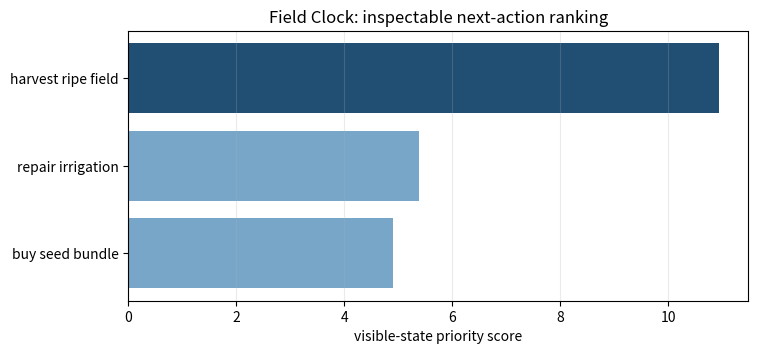

This figure's Python source:
from dataclasses import dataclass
from typing import Iterable

@dataclass(frozen=True)
class Task:
    name: str
    turns_left: int
    gain: float
    energy_cost: int
    food_cost: int = 0
    risk: float = 0.0

@dataclass(frozen=True)
class FarmState:
    energy: int
    food: int
    reserve_energy: int
    reserve_food: int

@dataclass(frozen=True)
class Recommendation:
    task: str
    score: float
    explanation: str

def field_clock(state: FarmState, tasks: Iterable[Task]) -> list[Recommendation]:
    """Rank only visible-state tasks while maintaining energy and food floors.

    A task is rejected when taking it would breach either reserve. Otherwise the
    priority is its value per visible cost, increased as its deadline approaches
    and reduced by its declared risk. The rule is deliberately inspectable so a
    player can tune it from a match log rather than relying on hidden opponent data.
    """
    ranked=[]
    for task in tasks:
        if state.energy-task.energy_cost < state.reserve_energy:
            continue
        if state.food-task.food_cost < state.reserve_food:
            continue
        urgency=6.0/max(task.turns_left, 1)
        efficiency=task.gain/max(task.energy_cost+task.food_cost, 1)
        score=efficiency+urgency-3.0*task.risk
        explanation=(f"{task.name}: value/cost={efficiency:.2f}, "
                     f"deadline bonus={urgency:.2f}, risk penalty={3*task.risk:.2f}")
        ranked.append(Recommendation(task.name, round(score, 4), explanation))
    return sorted(ranked, key=lambda item: (-item.score, item.task))


# A small, reproducible turn snapshot.
state = FarmState(energy=9, food=4, reserve_energy=2, reserve_food=1)
tasks = [
    Task("harvest ripe field", turns_left=1, gain=15, energy_cost=3, risk=0.02),
    Task("buy seed bundle", turns_left=5, gain=12, energy_cost=2, food_cost=1, risk=0.10),
    Task("repair irrigation", turns_left=2, gain=10, energy_cost=4, risk=0.04),
    Task("expensive detour", turns_left=1, gain=30, energy_cost=8, risk=0.00),
]
recommendations = field_clock(state, tasks)
for item in recommendations:
    print(f"{item.task:22s} score={item.score:5.2f}  {item.explanation}")


# Synthetic safety checks: the reserve floor and near deadline are both observable.
urgent = field_clock(FarmState(energy=6, food=3, reserve_energy=2, reserve_food=1), [
    Task("urgent harvest", turns_left=1, gain=9, energy_cost=2),
    Task("later sale", turns_left=6, gain=9, energy_cost=2),
])
assert urgent[0].task == "urgent harvest"

floor = field_clock(FarmState(energy=5, food=2, reserve_energy=2, reserve_food=1), [
    Task("safe task", turns_left=2, gain=5, energy_cost=2),
    Task("breaks reserve", turns_left=1, gain=99, energy_cost=4),
])
assert [r.task for r in floor] == ["safe task"]
print("PASS: deadline and reserve-floor checks")


import matplotlib.pyplot as plt
names=[r.task for r in recommendations]
scores=[r.score for r in recommendations]
fig, ax = plt.subplots(figsize=(8, 3.5))
colors=["#214e73" if i == 0 else "#77a6c8" for i in range(len(names))]
ax.barh(names[::-1], scores[::-1], color=colors[::-1])
ax.set_xlabel("visible-state priority score")
ax.set_title("Field Clock: inspectable next-action ranking")
ax.grid(axis="x", alpha=.25)
plt.show()
